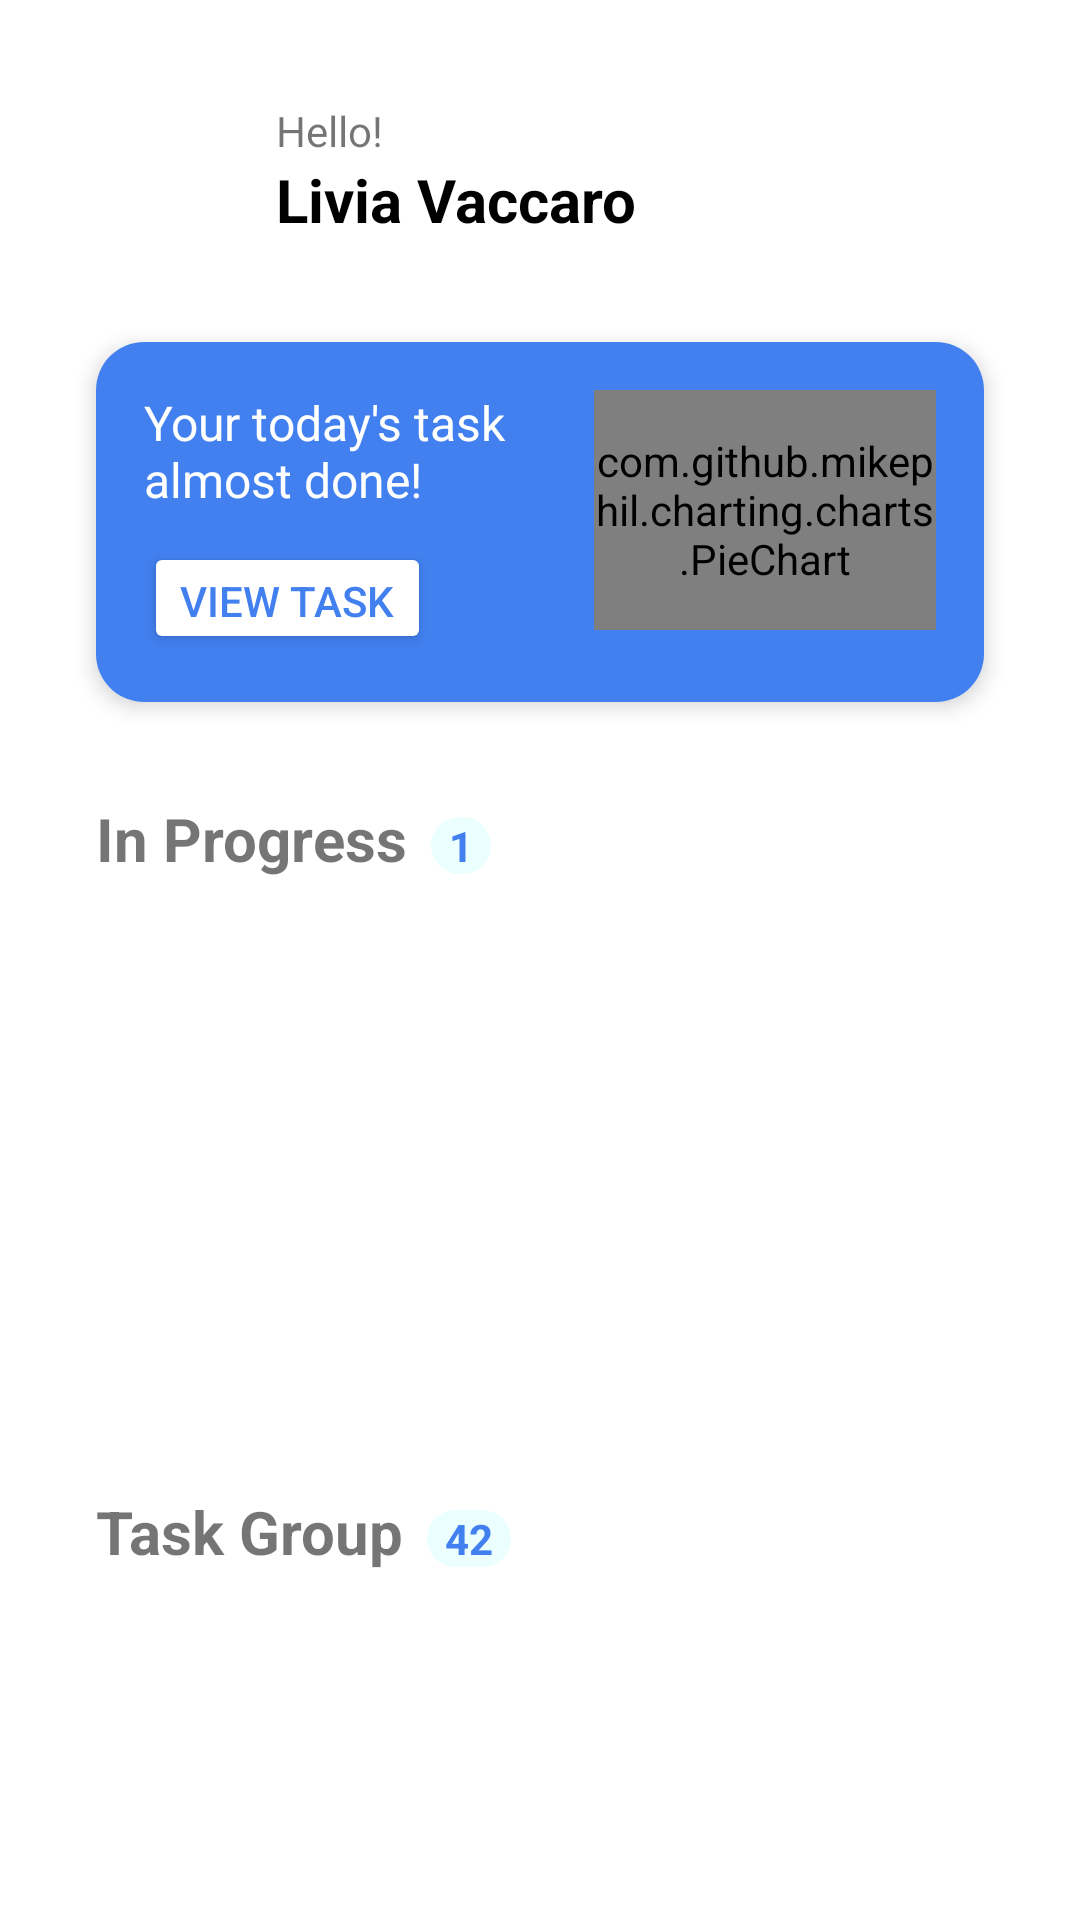

Produce the Android XML layout that renders to this screen, including the resource entries it uses.
<!-- AndroidManifest.xml: application theme Theme.BottomNavigationDemo -->
<!-- res/layout/activity_main.xml -->
<?xml version="1.0" encoding="utf-8"?>
<LinearLayout xmlns:android="http://schemas.android.com/apk/res/android"
    android:id="@+id/main"
    android:layout_width="match_parent"
    android:layout_height="match_parent"
    xmlns:app="http://schemas.android.com/apk/res-auto"
    android:orientation="vertical"
    android:padding="16dp"
    android:background="@color/white">

    <LinearLayout
        android:layout_width="match_parent"
        android:layout_height="wrap_content"
        android:orientation="horizontal"
        android:layout_margin="16dp"
        android:gravity="center_vertical">

        <ImageView
            android:layout_width="50dp"
            android:layout_height="50dp"
            android:src="@drawable/boy"
            android:scaleType="centerCrop"
            android:background="@color/white"/>

        <LinearLayout
            android:layout_width="wrap_content"
            android:layout_height="wrap_content"
            android:orientation="vertical"
            android:layout_weight="6"
            android:paddingStart="10dp">

            <TextView
                android:layout_width="wrap_content"
                android:layout_height="wrap_content"
                android:text="Hello!"
                android:textSize="14sp" />

            <TextView
                android:layout_width="wrap_content"
                android:layout_height="wrap_content"
                android:text="Livia Vaccaro"
                android:textSize="20sp"
                android:textStyle="bold"
                android:textColor="@color/black"/>
        </LinearLayout>

        <ImageView
            android:layout_width="3dp"
            android:layout_height="wrap_content"
            android:layout_gravity="end|center"
            android:layout_weight="1"
            android:src="@drawable/ic_notification" />

    </LinearLayout>

    <androidx.cardview.widget.CardView
        android:layout_width="match_parent"
        android:layout_margin="16dp"
        android:layout_height="wrap_content"
        android:layout_marginTop="25dp"
        android:layout_marginBottom="50dp"
        app:cardCornerRadius="16dp"
        app:cardElevation="4dp">

        <LinearLayout
            android:layout_width="match_parent"
            android:layout_height="120dp"
            android:background="#4280EF"
            android:padding="16dp">

            <LinearLayout
                android:layout_width="wrap_content"
                android:layout_height="match_parent"
                android:orientation="vertical">

                <TextView
                    android:layout_width="150dp"
                    android:layout_height="wrap_content"
                    android:text="Your today's task almost done!"
                    android:textColor="@color/white"
                    android:textSize="16sp" />

                <Button
                    android:id="@+id/button"
                    android:layout_width="wrap_content"
                    android:layout_height="wrap_content"
                    android:backgroundTint="@color/white"
                    android:layout_marginTop="10dp"
                    android:text="View task"
                    android:textColor="#4280EF" />


            </LinearLayout>

            <com.github.mikephil.charting.charts.PieChart
                android:id="@+id/chart"
                android:layout_width="match_parent"
                android:layout_height="80dp" >

            </com.github.mikephil.charting.charts.PieChart>

        </LinearLayout>

    </androidx.cardview.widget.CardView>

    <LinearLayout
        android:layout_width="match_parent"
        android:layout_height="wrap_content"
        android:layout_margin="16dp"
        android:orientation="horizontal">

        <TextView
            android:id="@+id/textView6"
            android:layout_width="wrap_content"
            android:layout_height="wrap_content"
            android:layout_marginRight="8dp"
            android:text="In Progress"
            android:textSize="20dp"
            android:textStyle="bold" />
        <TextView
            android:id="@+id/countProgress"
            android:layout_width="wrap_content"
            android:layout_height="wrap_content"
            android:background="@drawable/custom_tv_count"
            android:textColor="#4280EF"
            android:text="1"
            android:textSize="14dp"
            android:paddingRight="6dp"
            android:paddingLeft="6dp"
            android:gravity="center"
            android:textStyle="bold"
            />
    </LinearLayout>

    <androidx.viewpager.widget.ViewPager
        android:id="@+id/viewpage"
        android:layout_margin="16dp"
        android:layout_width="match_parent"
        android:layout_height="140dp"/>
    <LinearLayout
        android:layout_width="match_parent"
        android:layout_height="wrap_content"
        android:layout_margin="16dp"
        android:orientation="horizontal">

        <TextView
            android:id="@+id/textView7"
            android:layout_width="wrap_content"
            android:layout_height="wrap_content"
            android:layout_marginRight="8dp"
            android:text="Task Group"
            android:textSize="20dp"
            android:textStyle="bold" />
        <TextView
            android:id="@+id/countGroup"
            android:layout_width="wrap_content"
            android:layout_height="wrap_content"
            android:background="@drawable/custom_tv_count"
            android:textColor="#4280EF"
            android:text="42"
            android:textSize="14dp"
            android:paddingRight="6dp"
            android:paddingLeft="6dp"
            android:gravity="center"
            android:textStyle="bold" />
    </LinearLayout>

    <androidx.recyclerview.widget.RecyclerView
        android:id="@+id/rvTaskGroup"
        android:layout_width="match_parent"
        android:layout_height="match_parent"
        android:layout_margin="16dp"/>

</LinearLayout>
<!-- resources referenced by this layout -->
<resources>
  <color name="black">#FF000000</color>
  <color name="white">#FFFFFFFF</color>
  <!-- drawable custom_tv_count (drawable) -->
  <?xml version="1.0" encoding="utf-8"?>
  <shape
      android:shape="rectangle"
      xmlns:android="http://schemas.android.com/apk/res/android">
      <solid android:color="#1400FAFF"/>
      <corners
          android:radius="999dp">
      </corners>
  </shape>
  <style name="Theme.BottomNavigationDemo" parent="Theme.MaterialComponents.DayNight.NoActionBar">
          
          <item name="colorPrimary">@color/lavender</item>
          <item name="colorPrimaryVariant">@color/lavender</item>
          <item name="colorOnPrimary">@color/white</item>
          
          <item name="colorSecondary">@color/teal_200</item>
          <item name="colorSecondaryVariant">@color/teal_700</item>
          <item name="colorOnSecondary">@color/black</item>
          
          <item name="android:statusBarColor">?attr/colorPrimaryVariant</item>
          <item name="android:windowFullscreen">true</item>
          
      </style>
  <color name="lavender">#4280EF</color>
  <color name="teal_200">#FF03DAC5</color>
  <color name="teal_700">#FF018786</color>
</resources>
